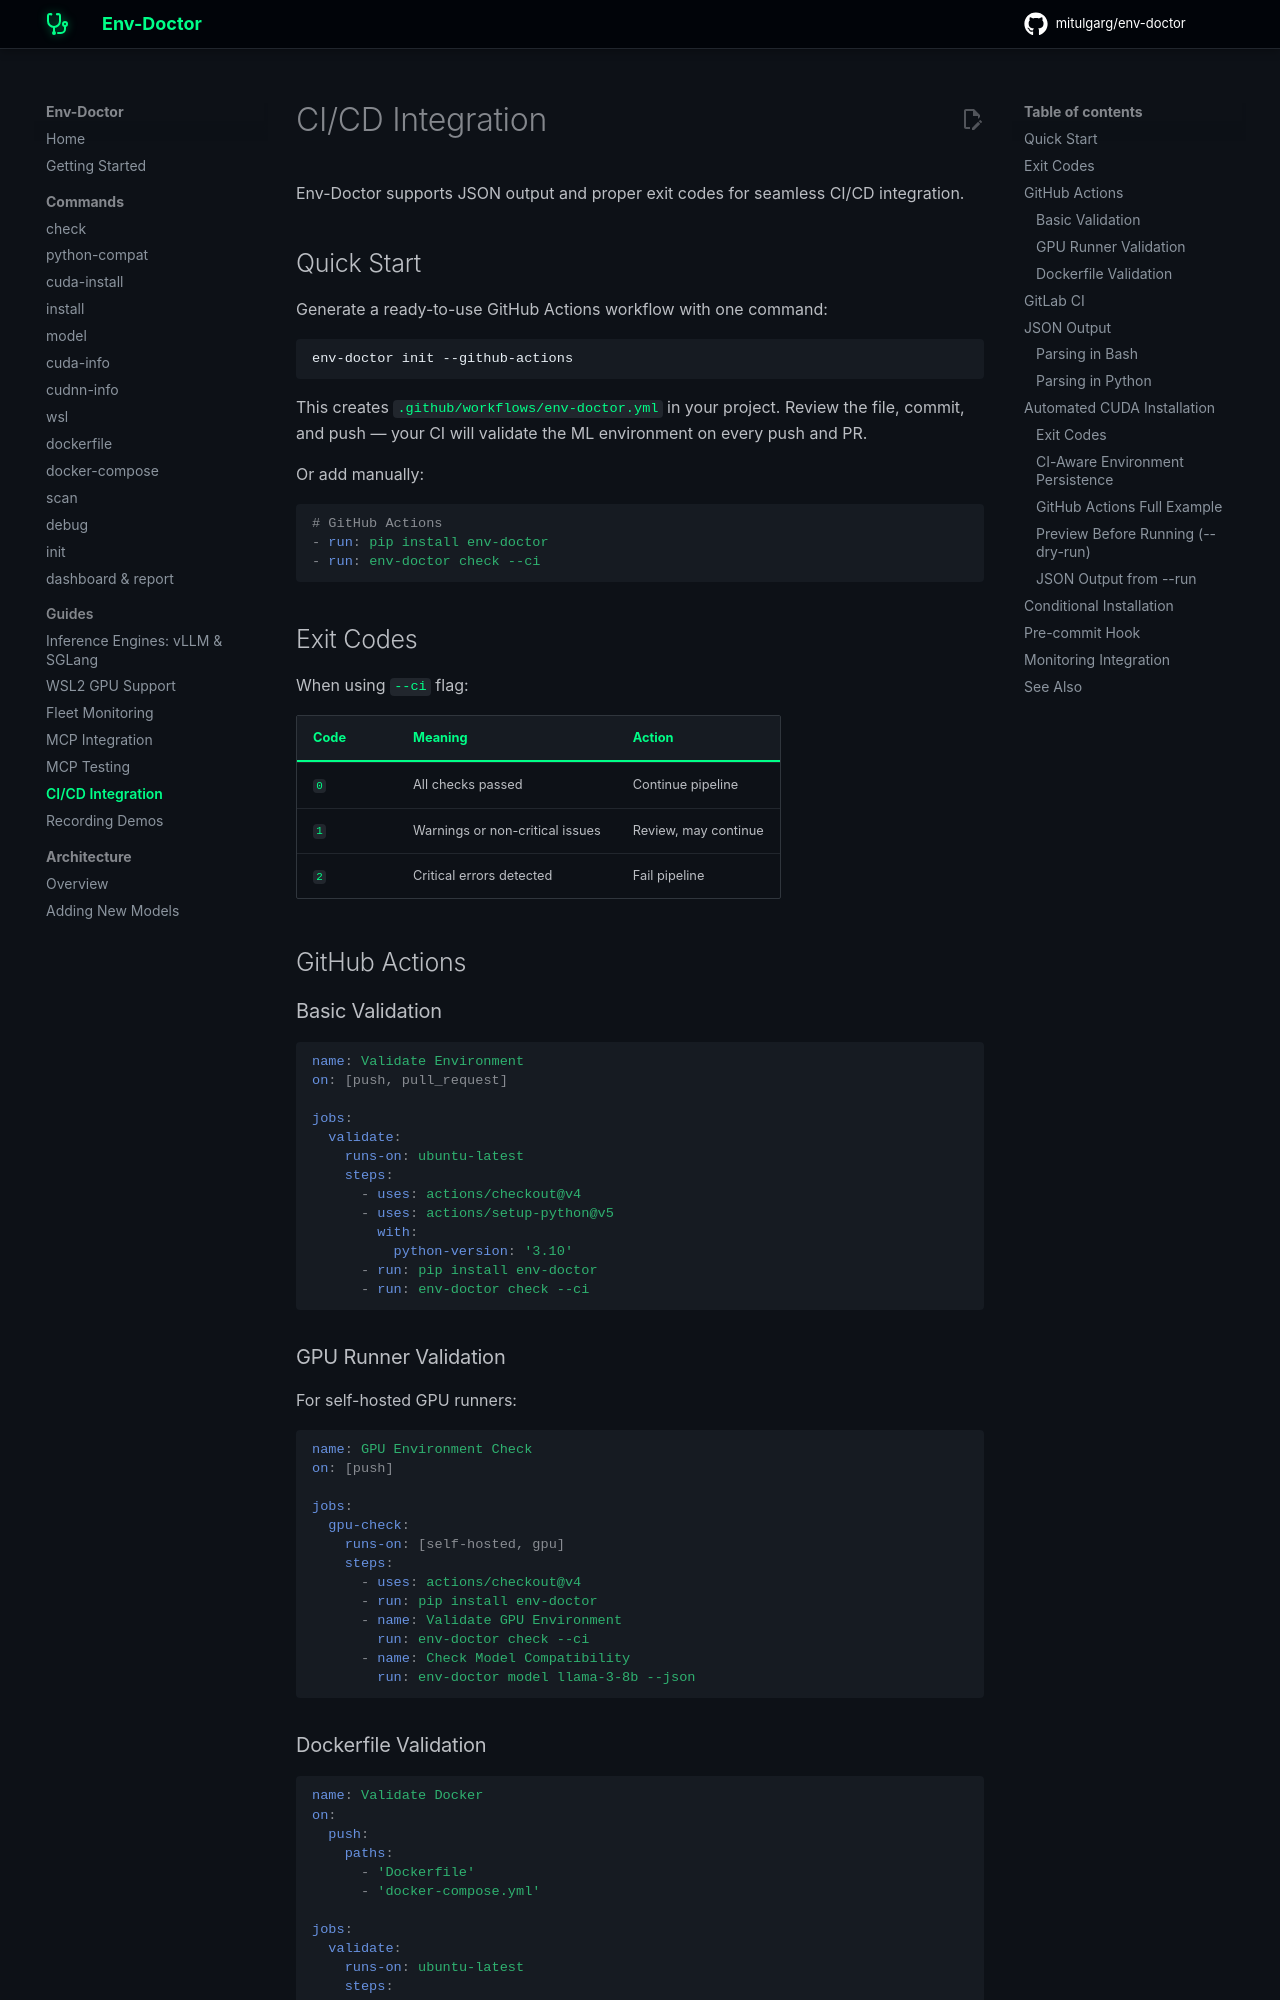

repository: mitulgarg/env-doctor · page: guides/ci-cd/index.html · generator: mkdocs

# CI/CD Integration

Env-Doctor supports JSON output and proper exit codes for seamless CI/CD integration.

## Quick Start

Generate a ready-to-use GitHub Actions workflow with one command:

```bash
env-doctor init --github-actions
```

This creates `.github/workflows/env-doctor.yml` in your project. Review the file, commit, and push — your CI will validate the ML environment on every push and PR.

Or add manually:

```yaml
# GitHub Actions
- run: pip install env-doctor
- run: env-doctor check --ci
```

## Exit Codes

When using `--ci` flag:

| Code | Meaning | Action |
|------|---------|--------|
| `0` | All checks passed | Continue pipeline |
| `1` | Warnings or non-critical issues | Review, may continue |
| `2` | Critical errors detected | Fail pipeline |

## GitHub Actions

### Basic Validation

```yaml
name: Validate Environment
on: [push, pull_request]

jobs:
  validate:
    runs-on: ubuntu-latest
    steps:
      - uses: actions/checkout@v4
      - uses: actions/setup-python@v5
        with:
          python-version: '3.10'
      - run: pip install env-doctor
      - run: env-doctor check --ci
```

### GPU Runner Validation

For self-hosted GPU runners:

```yaml
name: GPU Environment Check
on: [push]

jobs:
  gpu-check:
    runs-on: [self-hosted, gpu]
    steps:
      - uses: actions/checkout@v4
      - run: pip install env-doctor
      - name: Validate GPU Environment
        run: env-doctor check --ci
      - name: Check Model Compatibility
        run: env-doctor model llama-3-8b --json
```

### Dockerfile Validation

```yaml
name: Validate Docker
on:
  push:
    paths:
      - 'Dockerfile'
      - 'docker-compose.yml'

jobs:
  validate:
    runs-on: ubuntu-latest
    steps:
      - uses: actions/checkout@v4
      - run: pip install env-doctor
      - name: Validate Dockerfile
        run: env-doctor dockerfile --ci
      - name: Validate Docker Compose
        run: env-doctor docker-compose --ci
```

## GitLab CI

```yaml
stages:
  - validate

validate-environment:
  stage: validate
  image: python:3.10
  script:
    - pip install env-doctor
    - env-doctor check --ci
  rules:
    - if: $CI_PIPELINE_SOURCE == "merge_request_event"
```
